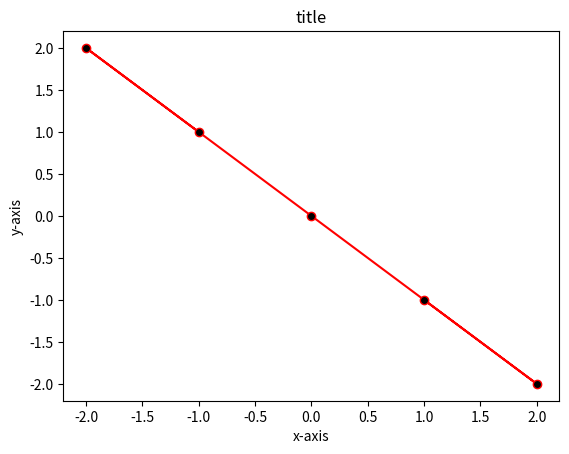

Write the Python code that produced this figure. (Note: this script raises an exception after producing the figure.)
# %% Exercise

from sys import argv  # Hide

from matplotlib import pyplot as plt


#Some data for X and Y Datasets 
X=[-1,-2,0,2,1]
Y=[1,2,0,-2,-1]
#Building on the same plot 
#plt.plot(X,Y,color='red', marker='o',mfc='black')
plt.plot(X,Y,color='red', marker='o',mfc='black' )

#Add x_labels, y_labels and Title
plt.xlabel('x-axis') # Hide
plt.ylabel('y-axis') # Hide
plt.title('title')  # Hide
#plt.   ()
#plt.   ()
#plt.   ()
#Next we would need to showcase the plot generated.
plt.show() 
plt.savefig(f'{argv[0]}.png', dpi=100) # Hide

# %% Results

# %% Solution
#Some data for X and Y Datasets 
X=[-1,-2,0,2,1]
Y=[1,2,0,-2,-1]
#Building on the same plot 
plt.plot(X,Y,color='red', marker='o',mfc='black' )
#Add x_labels, y_labels and Title
plt.xlabel('x-axis')
plt.ylabel('y-axis')
plt.title('title')
#Next we would need to showcase the plot generated.
plt.savefig(f'{argv[0]}.png', dpi=100) # Hide
plt.show() 

